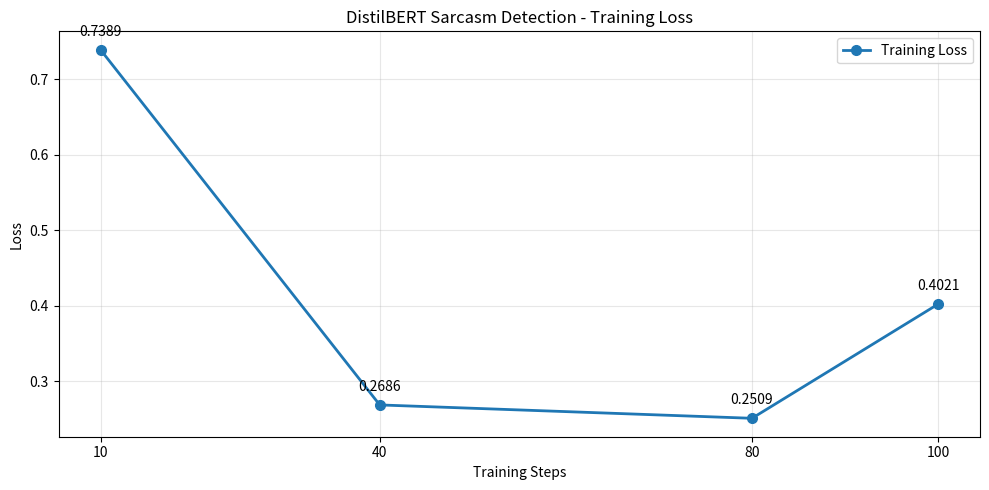
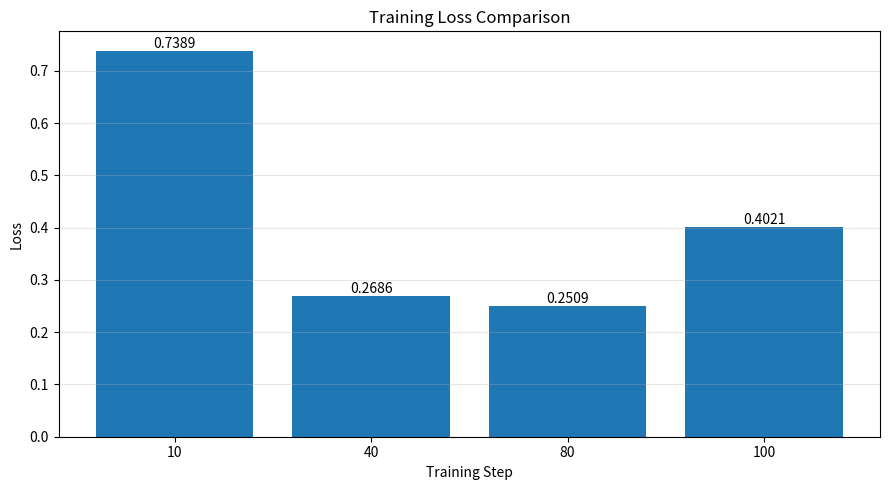

These charts were generated, in order, by the following Python code:

import pandas as pd
import matplotlib.pyplot as plt
from pathlib import Path

# Project folders
RESULTS = Path("results")
RESULTS.mkdir(exist_ok=True)

# Training loss values shared in project summary
steps = [10, 40, 80, 100]
losses = [0.7389, 0.2686, 0.2509, 0.4021]

# ---------------------------------
# GRAPH 1: Training Loss Curve
# ---------------------------------
plt.figure(figsize=(10, 5))

plt.plot(
    steps, losses,
    marker="o",
    linewidth=2,
    markersize=7,
    label="Training Loss"
)

for x, y in zip(steps, losses):
    plt.annotate(
        f"{y:.4f}",
        (x, y),
        xytext=(0, 10),
        textcoords="offset points",
        ha="center"
    )

plt.title("DistilBERT Sarcasm Detection - Training Loss")
plt.xlabel("Training Steps")
plt.ylabel("Loss")
plt.xticks(steps)
plt.grid(True, alpha=0.3)
plt.legend()
plt.tight_layout()

plt.savefig(RESULTS / "training_loss_curve.png", dpi=300)
plt.show()

# ---------------------------------
# GRAPH 2: Loss Comparison
# ---------------------------------
plt.figure(figsize=(9, 5))

bars = plt.bar(
    [str(s) for s in steps],
    losses
)

for bar, loss in zip(bars, losses):
    plt.text(
        bar.get_x() + bar.get_width() / 2,
        bar.get_height(),
        f"{loss:.4f}",
        ha="center",
        va="bottom"
    )

plt.title("Training Loss Comparison")
plt.xlabel("Training Step")
plt.ylabel("Loss")
plt.grid(axis="y", alpha=0.3)
plt.tight_layout()

plt.savefig(RESULTS / "training_loss_comparison.png", dpi=300)
plt.show()

print("Graphs saved successfully in results/")
